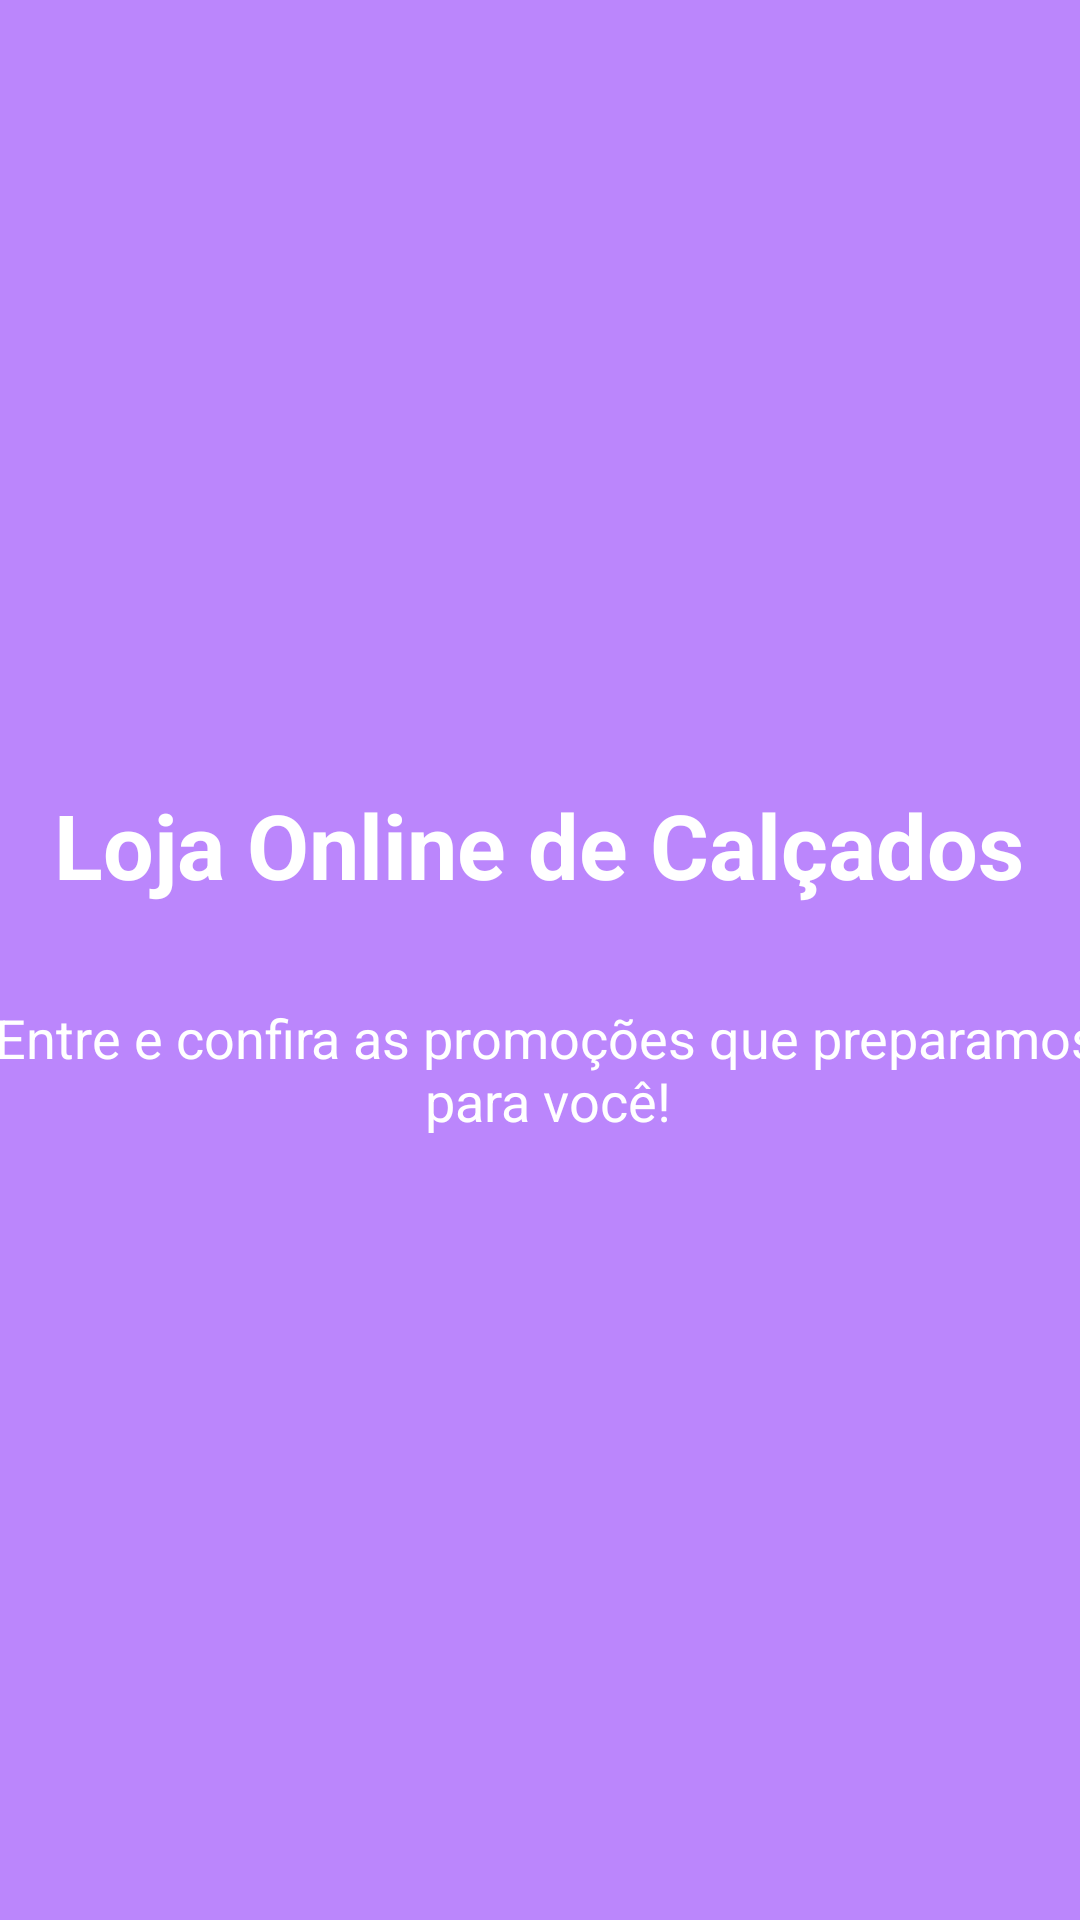

Layout XML and referenced resources for this Android screen:
<!-- AndroidManifest.xml: application theme Theme.AppLojaVirtual -->
<!-- res/layout/tela_2.xml -->
<?xml version="1.0" encoding="utf-8"?>
<androidx.constraintlayout.widget.ConstraintLayout xmlns:android="http://schemas.android.com/apk/res/android"
    xmlns:app="http://schemas.android.com/apk/res-auto"
    xmlns:tools="http://schemas.android.com/tools"
    android:layout_width="match_parent"
    android:layout_height="match_parent"
    android:background="@color/purple_200">

    <TextView
        android:id="@+id/textView"
        android:layout_width="wrap_content"
        android:layout_height="wrap_content"
        android:layout_marginBottom="32dp"
        android:text="@string/tela_1_titulo_1"
        android:textColor="@color/white"
        android:textSize="30sp"
        android:textStyle="bold"
        app:layout_constraintBottom_toTopOf="@+id/textView2"
        app:layout_constraintEnd_toEndOf="parent"
        app:layout_constraintHorizontal_bias="0.494"
        app:layout_constraintStart_toStartOf="parent"
        app:layout_constraintTop_toTopOf="parent"
        app:layout_constraintVertical_chainStyle="packed" />

    <TextView
        android:id="@+id/textView2"
        android:layout_width="400dp"
        android:layout_height="wrap_content"
        android:gravity="center"
        android:text="@string/tela_1_titulo_2"
        android:textColor="@color/white"
        android:textSize="18sp"
        app:layout_constraintBottom_toBottomOf="parent"
        app:layout_constraintEnd_toEndOf="parent"
        app:layout_constraintHorizontal_bias="0.454"
        app:layout_constraintStart_toStartOf="parent"
        app:layout_constraintTop_toBottomOf="@+id/textView" />
</androidx.constraintlayout.widget.ConstraintLayout>
<!-- resources referenced by this layout -->
<resources>
  <color name="purple_200">#FFBB86FC</color>
  <color name="white">#FFFFFFFF</color>
  <string name="tela_1_titulo_1">Loja Online de Calçados</string>
  <string name="tela_1_titulo_2">Entre e confira as promoções que preparamos para você!</string>
  <style name="Theme.AppLojaVirtual" parent="Theme.AppCompat.DayNight.DarkActionBar">
          
          <item name="colorPrimary">@color/purple_500</item>
          <item name="colorPrimaryVariant">@color/purple_700</item>
          <item name="colorOnPrimary">@color/white</item>
          
          <item name="colorSecondary">@color/teal_200</item>
          <item name="colorSecondaryVariant">@color/teal_700</item>
          <item name="colorOnSecondary">@color/black</item>
          
          <item name="android:statusBarColor" tools:targetApi="l">?attr/colorPrimaryVariant</item>
          
      </style>
  <color name="purple_500">#FF6200EE</color>
  <color name="purple_700">#FF3700B3</color>
  <color name="teal_200">#FF03DAC5</color>
  <color name="teal_700">#FF018786</color>
  <color name="black">#FF000000</color>
</resources>
